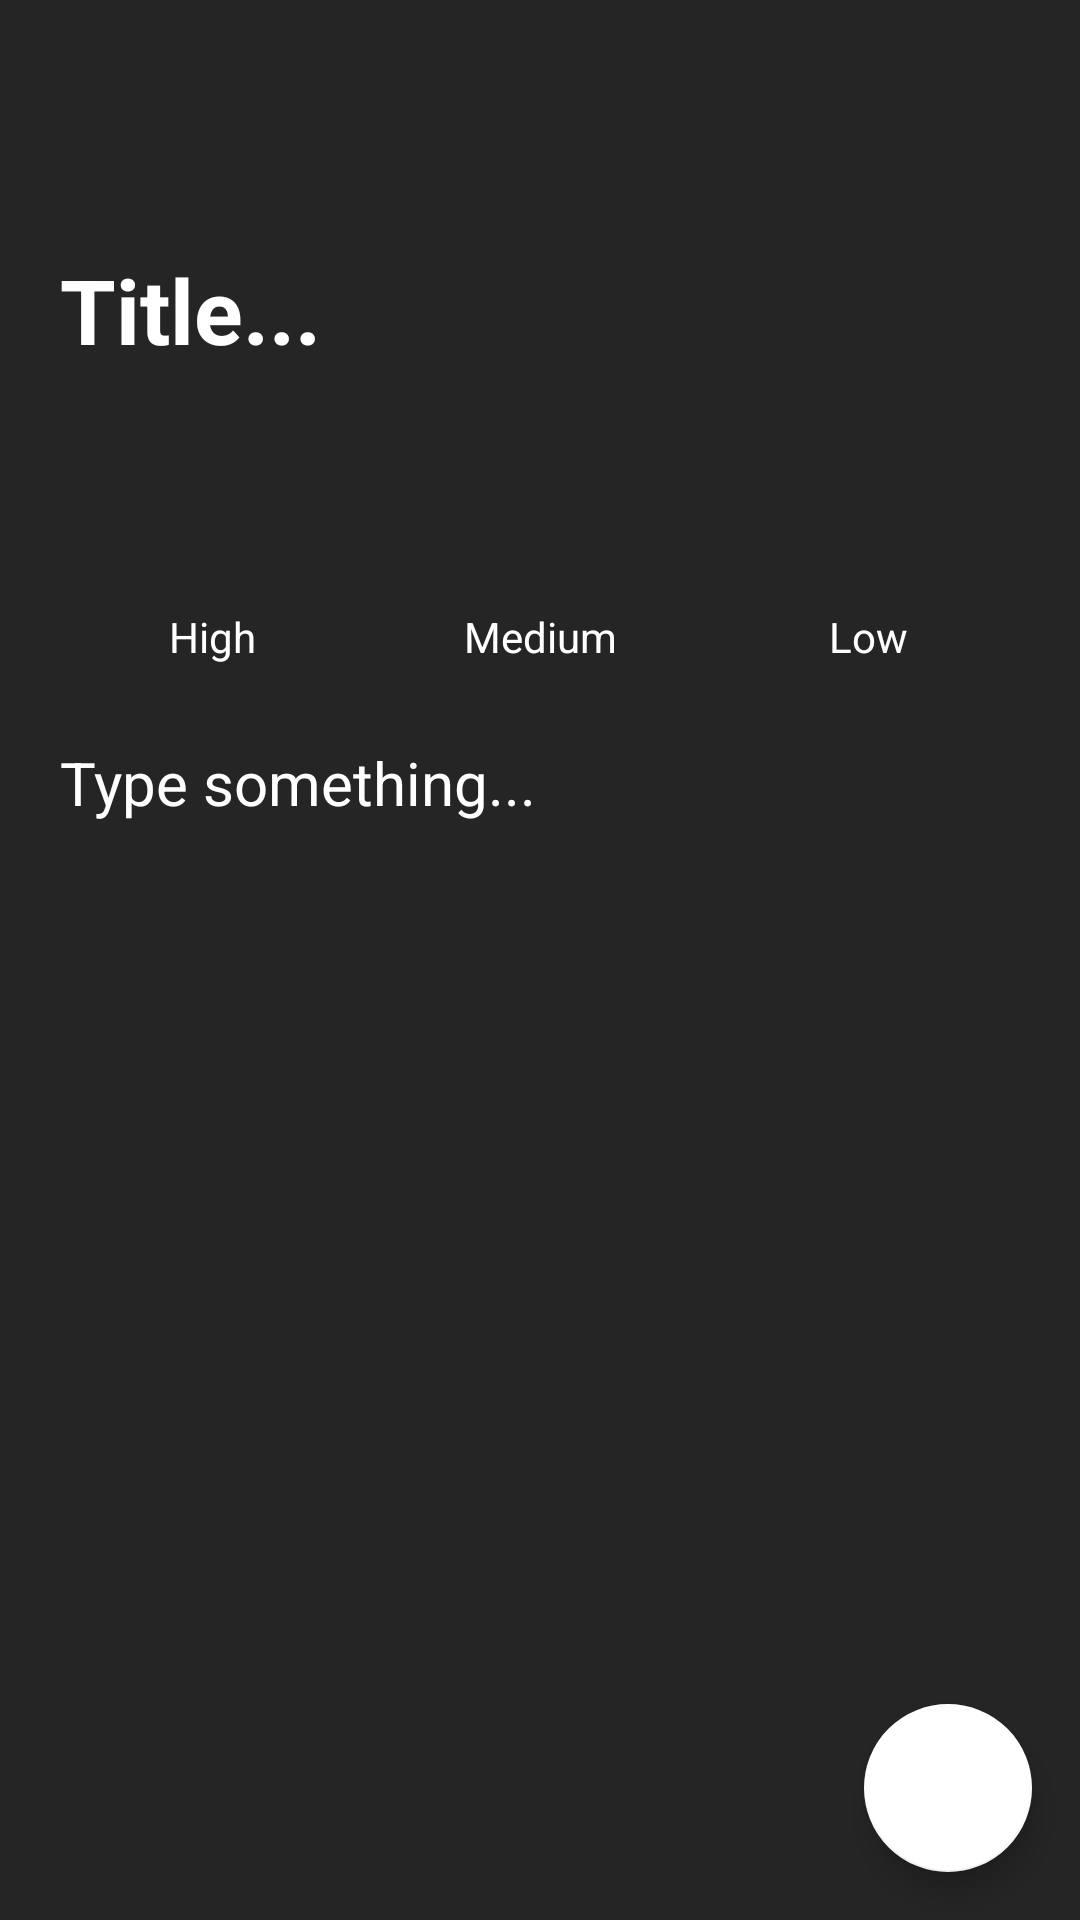

Produce the Android XML layout that renders to this screen, including the resource entries it uses.
<!-- AndroidManifest.xml: application theme Theme.NotesFinal -->
<!-- res/layout/activity_create_note.xml -->
<?xml version="1.0" encoding="utf-8"?>
<androidx.constraintlayout.widget.ConstraintLayout xmlns:android="http://schemas.android.com/apk/res/android"
    xmlns:app="http://schemas.android.com/apk/res-auto"
    xmlns:tools="http://schemas.android.com/tools"
    android:layout_width="match_parent"
    android:layout_height="match_parent"
    android:background="@color/bg"
    tools:context=".CreateNote">

    <LinearLayout
        android:layout_width="0dp"
        android:layout_height="0dp"
        android:orientation="vertical"
        android:padding="16dp"
        app:layout_constraintBottom_toBottomOf="parent"
        app:layout_constraintLeft_toLeftOf="parent"
        app:layout_constraintRight_toRightOf="parent"
        app:layout_constraintTop_toTopOf="parent">


        <EditText
            android:id="@+id/title_act_CreateNote"
            android:layout_width="match_parent"
            android:layout_height="wrap_content"
            android:textStyle="bold"
            android:layout_weight="1"
            android:backgroundTint="@color/bg"
            android:hint="Title..."
            android:inputType="text"
            android:maxLines="1"
            android:textColor="@color/white"
            android:textColorHint="@color/white"
            android:textSize="30sp" />

        <LinearLayout
            android:layout_width="match_parent"
            android:layout_height="wrap_content"
            android:orientation="horizontal">

            <TextView
                android:id="@+id/high_create_note"
                android:layout_width="0dp"
                android:layout_height="30dp"
                android:layout_margin="10dp"
                android:layout_weight="1"
                android:background="@drawable/search_bg"
                android:gravity="center"
                android:text="High"
                android:textColor="@color/white" />

            <TextView
                android:id="@+id/medium_create_note"
                android:layout_width="0dp"
                android:layout_height="30dp"
                android:layout_gravity="center"
                android:layout_margin="10dp"
                android:layout_weight="1"
                android:background="@drawable/search_bg"
                android:gravity="center"
                android:text="Medium"
                android:textColor="@color/white" />

            <TextView
                android:id="@+id/low_create_note"
                android:layout_width="0dp"
                android:layout_height="30dp"
                android:layout_gravity="center"
                android:layout_margin="10dp"
                android:layout_weight="1"
                android:background="@drawable/search_bg"
                android:gravity="center"
                android:text="Low"
                android:textColor="@color/white" />


        </LinearLayout>

        <EditText
            android:id="@+id/description_act_CreateNote"
            android:layout_width="match_parent"
            android:layout_height="wrap_content"
            android:layout_weight="3"
            android:backgroundTint="@color/bg"
            android:gravity="top"
            android:hint="Type something..."
            android:textColor="@color/white"
            android:textColorHint="@color/white"
            android:textSize="20sp" />
    </LinearLayout>

    <com.google.android.material.floatingactionbutton.FloatingActionButton
        android:id="@+id/saveFloatingButton_create_note"
        android:layout_width="wrap_content"
        android:layout_height="wrap_content"
        android:layout_margin="16dp"
        android:src="@drawable/save"
        android:theme="@style/saveButtonStyle"
        app:layout_constraintBottom_toBottomOf="parent"
        app:layout_constraintRight_toRightOf="parent" />

</androidx.constraintlayout.widget.ConstraintLayout>
<!-- resources referenced by this layout -->
<resources>
  <color name="bg">#252525</color>
  <color name="white">#FFFFFFFF</color>
  <style name="saveButtonStyle">
          <item name="colorSecondary">@color/white</item>
      </style>
  <style name="Theme.NotesFinal" parent="Theme.MaterialComponents.DayNight.DarkActionBar">
          
          <item name="colorPrimary">@color/purple_500</item>
          <item name="colorPrimaryVariant">@color/purple_700</item>
          <item name="colorOnPrimary">@color/white</item>
          
          <item name="colorSecondary">@color/teal_200</item>
          <item name="colorSecondaryVariant">@color/teal_700</item>
          <item name="colorOnSecondary">@color/black</item>
          
          <item name="android:statusBarColor" tools:targetApi="l">?attr/colorPrimaryVariant</item>
          
      </style>
  <color name="purple_500">#FF6200EE</color>
  <color name="purple_700">#FF3700B3</color>
  <color name="teal_200">#FF03DAC5</color>
  <color name="teal_700">#FF018786</color>
  <color name="black">#FF000000</color>
</resources>
